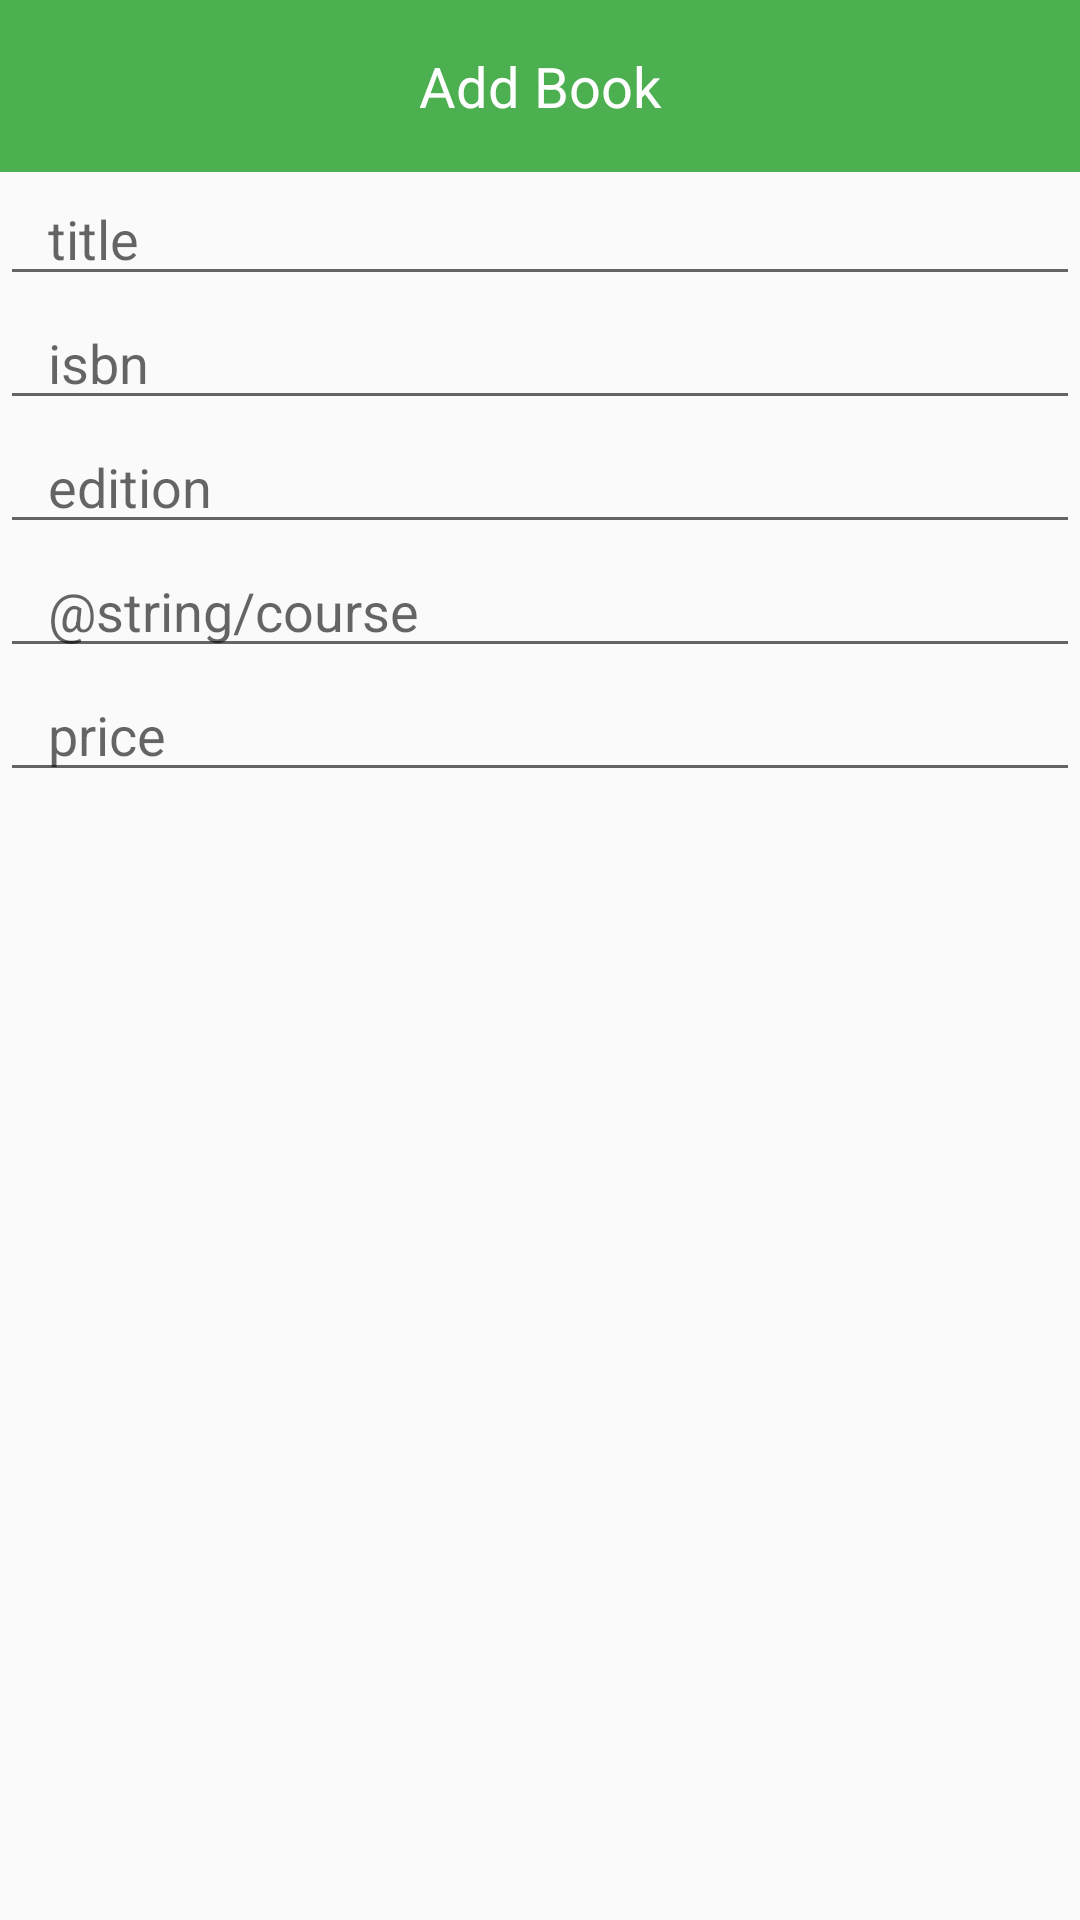

Reconstruct the res/layout file that produces this screen, plus the resources it refers to.
<!-- AndroidManifest.xml: application theme AppTheme -->
<!-- res/layout/add_book_layout.xml -->
<?xml version="1.0" encoding="utf-8"?>
<RelativeLayout xmlns:android="http://schemas.android.com/apk/res/android"
    android:layout_width="match_parent"
    android:layout_height="match_parent">

    <TextView
        android:id="@+id/add_book_header"
        android:layout_width="match_parent"
        android:layout_height="wrap_content"
        android:paddingTop="@dimen/activity_vertical_margin"
        android:paddingBottom="@dimen/activity_vertical_margin"
        android:text="@string/add_book"
        android:textColor="@android:color/white"
        android:textSize="@dimen/book_cell_font_size"
        android:gravity="center"
        android:background="@color/green"/>

    <EditText
        android:id="@+id/add_book_title"
        android:layout_width="match_parent"
        android:layout_height="wrap_content"
        android:layout_below="@id/add_book_header"
        android:hint="@string/title"
        android:inputType="textCapWords"
        android:paddingLeft="@dimen/activity_horizontal_margin"/>

    <EditText
        android:id="@+id/add_book_isbn"
        android:layout_width="match_parent"
        android:layout_height="wrap_content"
        android:layout_below="@id/add_book_title"
        android:inputType="number"
        android:hint="@string/isbn"
        android:paddingLeft="@dimen/activity_horizontal_margin"/>

    <EditText
        android:id="@+id/add_book_edition"
        android:layout_width="match_parent"
        android:layout_height="wrap_content"
        android:layout_below="@id/add_book_isbn"
        android:inputType="number"
        android:hint="@string/edition"
        android:paddingLeft="@dimen/activity_horizontal_margin"/>

    <EditText
        android:id="@+id/add_book_course"
        android:layout_width="match_parent"
        android:layout_height="wrap_content"
        android:layout_below="@id/add_book_edition"
        android:inputType="textCapWords"
        android:hint="@string/course"
        android:paddingLeft="@dimen/activity_horizontal_margin"/>

    <EditText
        android:id="@+id/add_book_price"
        android:layout_width="match_parent"
        android:layout_height="wrap_content"
        android:layout_below="@id/add_book_course"
        android:inputType="numberDecimal"
        android:hint="@string/price"
        android:paddingLeft="@dimen/activity_horizontal_margin"/>

</RelativeLayout>
<!-- resources referenced by this layout -->
<resources>
  <color name="green">#4CAF50</color>
  <dimen name="activity_horizontal_margin">16dp</dimen>
  <dimen name="activity_vertical_margin">16dp</dimen>
  <dimen name="book_cell_font_size">9pt</dimen>
  <string name="add_book">Add Book</string>
  <string name="edition">edition</string>
  <string name="isbn">isbn</string>
  <string name="price">price</string>
  <string name="title">title</string>
  <style name="AppTheme" parent="Theme.AppCompat.Light.DarkActionBar">
          
      </style>
</resources>
